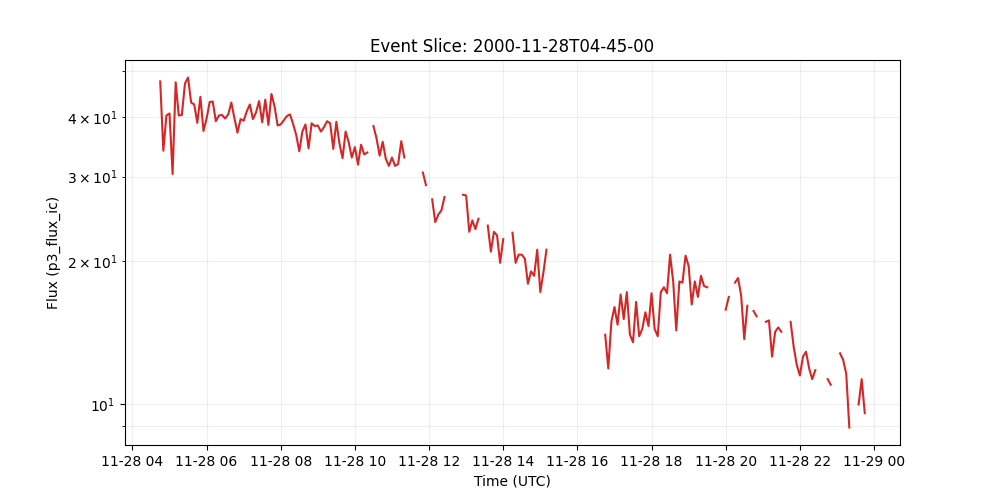

The table this chart was drawn from, first rows:
time_tag, p3_flux_ic
2000-11-28 04:45:00, 47.5
2000-11-28 04:50:00, 34.0
2000-11-28 04:55:00, 40.3
2000-11-28 05:00:00, 40.7
2000-11-28 05:05:00, 30.4
2000-11-28 05:10:00, 47.3
2000-11-28 05:15:00, 40.3
2000-11-28 05:20:00, 40.4
2000-11-28 05:25:00, 47.0
2000-11-28 05:30:00, 48.4
2000-11-28 05:35:00, 42.9
2000-11-28 05:40:00, 42.5
2000-11-28 05:45:00, 38.9
2000-11-28 05:50:00, 44.1
2000-11-28 05:55:00, 37.4
2000-11-28 06:00:00, 39.7
2000-11-28 06:05:00, 43.0
2000-11-28 06:10:00, 43.1
2000-11-28 06:15:00, 39.2
2000-11-28 06:20:00, 40.3
2000-11-28 06:25:00, 40.4
2000-11-28 06:30:00, 39.7
2000-11-28 06:35:00, 40.5
2000-11-28 06:40:00, 42.9
2000-11-28 06:45:00, 39.8
2000-11-28 06:50:00, 37.1
2000-11-28 06:55:00, 39.6
2000-11-28 07:00:00, 39.3
2000-11-28 07:05:00, 41.1
2000-11-28 07:10:00, 42.5
2000-11-28 07:15:00, 39.6
2000-11-28 07:20:00, 40.9
2000-11-28 07:25:00, 43.2
2000-11-28 07:30:00, 39.0
2000-11-28 07:35:00, 43.5
2000-11-28 07:40:00, 38.5
2000-11-28 07:45:00, 44.7
2000-11-28 07:50:00, 42.1
2000-11-28 07:55:00, 38.4
2000-11-28 08:00:00, 38.6
2000-11-28 08:05:00, 39.4
2000-11-28 08:10:00, 40.2
2000-11-28 08:15:00, 40.5
2000-11-28 08:20:00, 38.7
2000-11-28 08:25:00, 36.7
2000-11-28 08:30:00, 33.9
2000-11-28 08:35:00, 37.3
2000-11-28 08:40:00, 38.6
2000-11-28 08:45:00, 34.4
2000-11-28 08:50:00, 38.8
2000-11-28 08:55:00, 38.3
2000-11-28 09:00:00, 38.4
2000-11-28 09:05:00, 37.3
2000-11-28 09:10:00, 38.1
2000-11-28 09:15:00, 39.2
2000-11-28 09:20:00, 38.8
2000-11-28 09:25:00, 34.3
2000-11-28 09:30:00, 39.1
2000-11-28 09:35:00, 35.2
2000-11-28 09:40:00, 32.8
... 169 more rows
